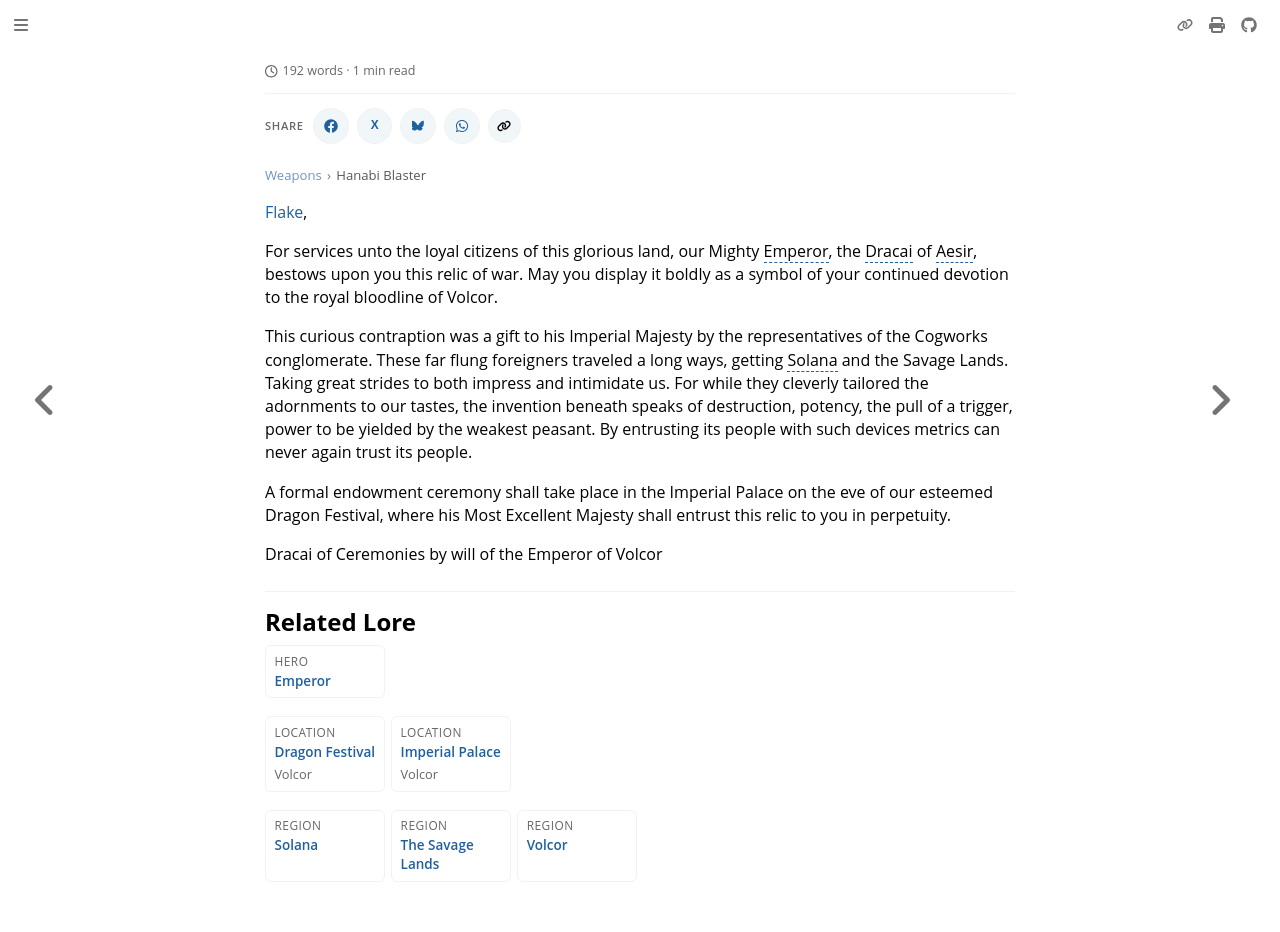

repository: nathaneastwood/fablore · page: weapons/hanabi-blaster.html · generator: mdbook

[Flake](https://twitter.com/WatchFlake?s=20&t=P-UJrsDEKTnDioivcldB3g),

For services unto the loyal citizens of this glorious land, our Mighty Emperor, the Dracai of Aesir, bestows upon you this relic of war. May you display it boldly as a symbol of your continued devotion to the royal bloodline of Volcor.

This curious contraption was a gift to his Imperial Majesty by the representatives of the Cogworks conglomerate. These far flung foreigners traveled a long ways, getting Solana and the Savage Lands. Taking great strides to both impress and intimidate us. For while they cleverly tailored the adornments to our tastes, the invention beneath speaks of destruction, potency, the pull of a trigger, power to be yielded by the weakest peasant. By entrusting its people with such devices metrics can never again trust its people.

A formal endowment ceremony shall take place in the Imperial Palace on the eve of our esteemed Dragon Festival, where his Most Excellent Majesty shall entrust this relic to you in perpetuity.

Dracai of Ceremonies by will of the Emperor of Volcor
